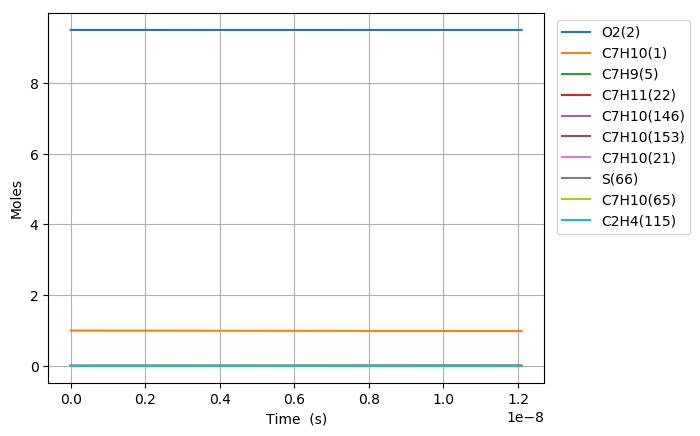

The file beside this chart, header and first rows:
Time (s), Volume (m^3), N2, Ar, He, Ne, C7H10(1), O2(2), C7H10(21), C7H11(22), C7H9(5), C7H9O2(68), S(66), C7H10(18), C7H10(153), C7H10(19), C7H9O2(67), C7H10(146), S(105), C7H10(65), C7H8(58), S(109), C7H11(46), C2H4(115)
0.0, 0.4478, 76.95, 0.0, 0.0, 0.0, 1.0, 9.5, 0.0, 0.0, 0.0, 0.0, 0.0, 0.0, 0.0, 0.0, 0.0, 0.0, 0.0, 0.0, 0.0, 0.0, 0.0, 0.0
3.7108990452812025e-22, 0.4478, 76.95, 0.0, 0.0, 0.0, 1, 9.5, 2.6960313416649273e-17, 1.4927653909907493e-16, 1.4927653909899849e-16, 1.2292279999141631e-28, 1.2292325408729591e-28, 1.1048146015269899e-16, 3.0404578207601353e-26, 1.3489088082749789e-19, 7.664569939676335e-29, 4.3208550749952542e-26, 1.7023318282346054e-41, 3.680143302601873e-31, 2.0971711929224964e-46, 2.1365493496979803e-46, 2.1214932138375891e-31, 4.7177349578094894e-43
1.0390517326787368e-21, 0.4478, 76.95, 0.0, 0.0, 0.0, 1, 9.5, 7.5488877566617886e-17, 4.1797430947701044e-16, 4.1797430947654881e-16, 7.4245106367303324e-28, 7.4245645468170653e-28, 3.0934808818437005e-16, 1.836436522534467e-25, 3.7769446612445301e-19, 4.6294002419827735e-28, 2.6097964635851759e-25, 2.0209901206240291e-40, 2.2228065546699656e-30, 3.1692451061338444e-45, 2.5365113880014196e-45, 1.2813819011541267e-30, 5.6008949418963071e-42
2.3749753889799696e-21, 0.4478, 76.95, 0.0, 0.0, 0.0, 1, 9.5, 1.7254600586655472e-16, 9.5536985023128397e-16, 9.5536985022906135e-16, 3.574555299905318e-27, 3.574608228775151e-27, 7.0708134327496394e-16, 8.8416513247006516e-25, 8.6330163594819879e-19, 2.2288569360852773e-27, 1.2565046532406822e-24, 1.9841814799070321e-39, 1.070185672244276e-29, 3.4093292628951607e-44, 2.4903619221255102e-44, 6.1693022657830552e-30, 5.4989918667758752e-41
5.046822701582436e-21, 0.4478, 76.95, 0.0, 0.0, 0.0, 1, 9.5, 3.6666026246642695e-16, 2.0301609317334418e-15, 2.0301609317237349e-15, 1.5610785125000234e-26, 1.5611253268224634e-26, 1.5025478495651585e-15, 3.8613814136932219e-24, 1.8345159725150318e-18, 9.7340037988720703e-27, 5.4874859187086135e-24, 1.754917378058543e-38, 4.6737819927301128e-29, 3.1337609658064304e-43, 2.2026969178063058e-43, 2.694296381515197e-29, 4.8637960320048538e-40
1.0390517326787369e-20, 0.4478, 76.95, 0.0, 0.0, 0.0, 1, 9.5, 7.5488877566616518e-16, 4.1797430947121949e-15, 4.1797430946716751e-15, 6.5169974395067178e-26, 6.5173909309326718e-26, 3.0934808465815748e-15, 1.6120507197620887e-23, 3.7769446333260674e-18, 4.0637549599512064e-26, 2.2909173368806599e-23, 1.4749982880041054e-37, 1.9512119776226745e-28, 2.6809984789706059e-42, 1.8514994820930511e-42, 1.1248157019240018e-28, 4.0883136304998172e-39
2.1077906577197234e-20, 0.4478, 76.95, 0.0, 0.0, 0.0, 1, 9.5, 1.5313458020656176e-15, 8.4789074205674624e-15, 8.4789074204019373e-15, 2.6622442624339319e-25, 2.6625668521756564e-25, 6.2753467783585148e-15, 6.5857531157974993e-23, 7.6618019056576061e-18, 1.6601764885317967e-25, 9.3591447244432773e-23, 1.2091033289709814e-36, 7.9713375871718753e-28, 2.216701380757519e-41, 1.5179711386859723e-41, 4.595239160454681e-28, 3.3518465196322202e-38
4.245268507801696e-20, 0.4478, 76.95, 0.0, 0.0, 0.0, 1, 9.5, 3.0842598548644254e-15, 1.7077236071869028e-14, 1.7077236071200077e-14, 1.0759908802597652e-24, 1.076252092155962e-24, 1.2639078392888844e-14, 2.662066647012655e-22, 1.5431516253158581e-17, 6.7106987278704391e-25, 3.7831158528765985e-22, 9.788566211559084e-36, 3.2221420984388983e-27, 1.8025847372678284e-40, 1.2292923847813091e-40, 1.8574691400221271e-27, 2.7144122138331473e-37
8.520224207965641e-20, 0.4478, 76.95, 0.0, 0.0, 0.0, 1, 9.5, 6.1900879604616532e-15, 3.4273893372836302e-14, 3.4273893370147536e-14, 4.3254603414610925e-24, 4.3275623250627015e-24, 2.5366540625855369e-14, 1.0704052426988757e-21, 3.0970944159512133e-17, 2.6983423808967615e-24, 1.5211741776640478e-21, 7.8737585188662196e-35, 1.2956091622505358e-26, 1.453849875141605e-39, 9.8944145828072829e-40, 7.4688017160674407e-27, 2.184795097808671e-36
1.707013560829353e-19, 0.4478, 76.95, 0.0, 0.0, 0.0, 1, 9.5, 1.2401744171654558e-14, 6.8667207968227393e-14, 6.8667207957452664e-14, 1.7338601010744516e-23, 1.7355460455334611e-23, 5.0821461107412513e-14, 4.2928033897038532e-21, 6.2049796817625978e-17, 1.0821559306371813e-23, 6.1005882685528952e-21, 6.3102958112216502e-34, 5.1959721836137679e-26, 1.1678112536102568e-38, 7.9396445900989873e-39, 2.9953235372605288e-26, 1.7531604717446436e-35
3.4169958408949316e-19, 0.4478, 76.95, 0.0, 0.0, 0.0, 1, 9.5, 2.4825056594034158e-14, 1.3745383713283576e-13, 1.3745383708974803e-13, 6.9377408987594895e-23, 6.9512367280429064e-23, 1.0173128613302816e-13, 1.7193601626678584e-20, 1.2420748951548327e-16, 4.3342678140656594e-23, 2.4434169202686461e-20, 5.0433029756490518e-33, 2.081099052215033e-25, 9.361452179477343e-38, 6.3613774017065069e-38, 1.1996917664010359e-25, 1.4046617864359016e-34
6.836960401026088e-19, 0.4478, 76.95, 0.0, 0.0, 0.0, 1, 9.5, 4.9671681438768542e-14, 2.7502709535735731e-13, 2.7502709518543244e-13, 2.7715209064219857e-22, 2.7823062244267903e-22, 2.035508724343048e-13, 6.8819189703903284e-20, 2.4852282443773646e-16, 1.734836345132365e-22, 9.7800319102884174e-20, 4.0176589619780796e-32, 8.3298195019418927e-25, 7.4967534488819038e-37, 5.0929699518616353e-37, 4.8018935448586092e-25, 1.1245835219621903e-33
1.36768895212884e-18, 0.4478, 76.95, 0.0, 0.0, 0.0, 1, 9.5, 9.9364931128138016e-14, 5.5017361138761942e-13, 5.50173610703981e-13, 1.1046844909438455e-21, 1.11328489284822e-21, 4.0718979003735889e-13, 2.7536620292294467e-19, 4.9715329238856157e-16, 6.9416025224257547e-22, 3.9132838721128871e-19, 3.1837145107974115e-31, 3.3330126439152851e-24, 6.0004400047810607e-36, 4.0759238841824627e-36, 1.9213828873649795e-24, 9.0000859875926347e-33
2.7356747761813024e-18, 0.4478, 76.95, 0.0, 0.0, 0.0, 1, 9.5, 1.9875143050647979e-13, 1.1004666417730203e-12, 1.1004666390719394e-12, 4.3855411431217458e-21, 4.4538644262756196e-21, 8.1446660524802429e-13, 1.1016425428339146e-18, 9.9441342071679836e-16, 2.7770909490267508e-21, 1.5655661261061118e-18, 2.4982517496545039e-30, 1.3334219574385163e-23, 4.8015657260314369e-35, 3.2613584869820185e-35, 7.6867826294301251e-24, 7.201436174588688e-32
5.471646424286228e-18, 0.4478, 76.95, 0.0, 0.0, 0.0, 1, 9.5, 3.9752442926157473e-13, 2.2010526958433287e-12, 2.2010526853037383e-12, 1.7277995735478396e-20, 1.7816907082375916e-20, 1.6290161557080211e-12, 4.4069161983050245e-18, 1.9889304470901111e-15, 1.1109251319688345e-20, 6.2627562502345618e-18, 1.9243198165608963e-29, 5.3341208633662155e-23, 3.8417357728883284e-34, 2.6093346931478504e-34, 3.0749632559240013e-23, 5.7616959000367533e-31
1.0943589720496079e-17, 0.4478, 76.95, 0.0, 0.0, 0.0, 1, 9.5, 7.9507042676540993e-13, 4.4022247771819737e-12, 4.4022247370591015e-12, 6.7077719537864618e-20, 7.1270523707961955e-20, 3.258098936946162e-12, 1.7628281186568309e-17, 3.9779515787880253e-15, 4.443868103407125e-20, 2.5051900969803442e-17, 1.4324230009879712e-28, 2.1337343179830959e-22, 3.07357813857075e-33, 2.0875671218023463e-33, 1.2300353212519392e-22, 4.6095754328619175e-30
2.188747631291578e-17, 0.4478, 76.95, 0.0, 0.0, 0.0, 1, 9.5, 1.5901624217476619e-12, 8.8045688326514058e-12, 8.8045686871746603e-12, 2.5329934654472726e-19, 2.8508785793969513e-19, 6.5161992220029005e-12, 7.0513752080788851e-17, 7.9559421586605079e-15, 1.7775728102270708e-19, 1.0020849539692807e-16, 1.0052390746757565e-27, 8.5351041295392509e-22, 2.4589322960865663e-32, 1.6700937667602959e-32, 4.9202411347136649e-22, 3.6877477009585476e-29
4.3775249497755186e-17, 0.4478, 76.95, 0.0, 0.0, 0.0, 1, 9.5, 3.1803464116104923e-12, 1.7609256514759017e-11, 1.7609256035820344e-11, 9.1024164911807699e-19, 1.1403627368987654e-18, 1.3032138692900649e-11, 2.8205141937711001e-16, 1.5911716589683879e-14, 7.1102788257361587e-19, 4.0082888126637932e-16, 6.4438022179177714e-27, 3.4140709598674669e-21, 1.967164122323821e-31, 1.3360915564057032e-31, 1.9681162721322265e-21, 2.9502328906197208e-28
6.566302268259459e-17, 0.4478, 76.95, 0.0, 0.0, 0.0, 1, 9.5, 4.7705304013716489e-12, 2.6413943768035577e-11, 2.6413942883785367e-11, 1.8007837887360937e-18, 2.4232776333996226e-18, 1.9547817075044717e-11, 5.9935157418823539e-16, 2.3867284297357294e-14, 1.5109263266895228e-18, 8.5175044145562192e-16, 1.6382774061128303e-26, 7.2549145433833392e-21, 5.840023093586625e-31, 3.8203998334049292e-31, 4.1822592938846795e-21, 8.4358474191955379e-28
8.7550795867434e-17, 0.4478, 76.95, 0.0, 0.0, 0.0, 1, 9.5, 6.360714391031131e-12, 3.5218630592481271e-11, 3.5218629272868214e-11, 2.8831328380836631e-18, 4.1338323547837057e-18, 2.6063234378896724e-11, 1.0224099786909023e-15, 3.1822645287052266e-14, 2.577447055743188e-18, 1.45296715351057e-15, 3.1312822609218931e-26, 1.237603762103366e-20, 1.2725084197914745e-30, 8.0583467579634001e-31, 7.1344530458518326e-21, 1.7793674500599344e-27
1.313263422371128e-16, 0.4478, 76.95, 0.0, 0.0, 0.0, 1, 9.5, 9.541082370111473e-12, 5.2828003234933476e-11, 5.2828001075520132e-11, 5.3965526408134253e-18, 8.5585856875539823e-18, 3.9093456284284401e-11, 2.1167217794920291e-15, 4.7732882128665089e-14, 5.3362174571731945e-18, 3.0081154163524477e-15, 7.374309326380346e-26, 2.5623010392891447e-20, 3.6936787481065767e-30, 2.2009904805291193e-30, 1.4771000014669044e-20, 4.8600123441388406e-27
1.751018886067916e-16, 0.4478, 76.95, 0.0, 0.0, 0.0, 1, 9.5, 1.2721450348817928e-11, 7.0437374300423236e-11, 7.0437371439694542e-11, 8.3663651014637647e-18, 1.455592157887255e-17, 5.2122718198576385e-11, 3.5999091822876334e-15, 6.3642358839163383e-14, 9.0754069406061123e-18, 5.115902530818891e-15, 1.3643412861484663e-25, 4.357799811756143e-20, 8.0776146996945616e-30, 4.6052172750273947e-30, 2.5121621645662039e-20, 1.0168781011395089e-26
2.188774349764704e-16, 0.4478, 76.95, 0.0, 0.0, 0.0, 1, 9.5, 1.5901818327123783e-11, 8.804674367631168e-11, 8.8046740408159492e-11, 1.1679690358160451e-17, 2.2238166069163843e-17, 6.5150951620897887e-11, 5.4997206933110196e-15, 7.9551021159368392e-14, 1.3865008313603686e-17, 7.8157624509625043e-15, 2.2154039430563911e-25, 6.6577263980987846e-20, 1.5154611723373381e-29, 8.3836360690742342e-30, 3.8380179526538855e-20, 1.8511888915177679e-26
3.06428527715828e-16, 0.4478, 76.95, 0.0, 0.0, 0.0, 1, 9.5, 2.2262554282508543e-11, 1.2326547725316235e-10, 1.232654746190563e-10, 1.880994266960873e-17, 4.2763208306629325e-17, 9.1204268859513708e-11, 1.0575194028116702e-14, 1.1136585171691388e-13, 2.6661175966789915e-17, 1.5028618543801738e-14, 4.6167797963929643e-25, 1.2802532272291162e-19, 4.1465090389554974e-29, 2.213534547252054e-29, 7.3803757674251033e-20, 4.8876884896684379e-26
3.939796204551856e-16, 0.4478, 76.95, 0.0, 0.0, 0.0, 1, 9.5, 2.8623290236266267e-11, 1.5848420396766595e-10, 1.5848420411367181e-10, 2.6383508236225838e-17, 7.013153802256821e-17, 1.1725340990238617e-10, 1.7342371213782281e-14, 1.4317737514572235e-13, 4.3723062811509464e-17, 2.4645588622384686e-14, 7.9462975893848033e-25, 2.0996051317489308e-19, 8.7412125613274275e-29, 4.5892234087611089e-29, 1.2103799281534584e-19, 1.0133405839401854e-25
5.690818059339008e-16, 0.4478, 76.95, 0.0, 0.0, 0.0, 1, 9.5, 4.1344762138901298e-11, 2.2892163681258823e-10, 2.2892164992153456e-10, 4.1896737558988019e-17, 1.4539511152482351e-16, 1.693391686136239e-10, 3.5949725553868373e-14, 2.0679050378420714e-13, 9.0640363092907672e-17, 5.1088869923289129e-14, 1.7393418468276797e-24, 4.3528249093486459e-19, 2.666247534377311e-28, 1.3789361062823186e-28, 2.5093341120412161e-19, 3.0447961162005807e-25
9.192861768913312e-16, 0.4478, 76.95, 0.0, 0.0, 0.0, 1, 9.5, 6.6787705924649847e-11, 3.6979642016714413e-10, 3.6979648991226311e-10, 7.3299284286028541e-17, 3.7802886606028295e-16, 2.7346061509787977e-10, 9.3447295518334181e-14, 3.3397709988134361e-13, 2.3563689945450854e-16, 1.3279981006879147e-13, 4.7437119375127999e-24, 1.131723457321633e-18, 1.1568212475058e-27, 5.9285492692874798e-28, 6.5243065208112665e-19, 1.3090554088919949e-24
1.619694918806192e-15, 0.4478, 76.95, 0.0, 0.0, 0.0, 1, 9.5, 1.176735934180617e-10, 6.5154565754111298e-10, 6.5154596492308751e-10, 1.3617617707436832e-16, 1.171716803018864e-15, 4.8150340501727558e-10, 2.8950068059867889e-13, 5.8819174066220923e-13, 7.3018091771472113e-16, 4.1141517459328575e-13, 1.521196535414551e-23, 3.5077250847852366e-18, 6.5391669723347421e-27, 3.3385009927425921e-27, 2.022243799906439e-18, 7.3714366170905797e-24
2.320103660721053e-15, 0.4478, 76.95, 0.0, 0.0, 0.0, 1, 9.5, 1.685594808073602e-10, 9.3329445580599185e-10, 9.3329516688519191e-10, 1.9902715141666816e-16, 2.4032942129317519e-15, 6.8927962376130955e-10, 5.9353738609622726e-13, 8.421950992800681e-13, 1.4973357264648764e-15, 8.4348778330343044e-13, 3.1626124727620941e-23, 7.1944741911728801e-18, 1.8642636450721815e-26, 9.5103079623502886e-27, 4.1478119579475877e-18, 2.0998485410733094e-23
3.020512402635914e-15, 0.4478, 76.95, 0.0, 0.0, 0.0, 1, 9.5, 2.194453680925456e-10, 1.2150428149681279e-09, 1.2150440959857039e-09, 2.6183812738944861e-16, 4.0727547541390424e-15, 8.9678959663696801e-10, 1.0054256357457751e-12, 1.095987343038952e-12, 2.536928280446944e-15, 1.4288303663539091e-12, 5.3986101864644101e-23, 1.2191860285622557e-17, 4.0147639009808283e-26, 2.0475917349856245e-26, 7.0291303808688056e-18, 4.5209489436644014e-23
3.720921144550775e-15, 0.4478, 76.95, 0.0, 0.0, 0.0, 1, 9.5, 2.7033125527361816e-10, 1.4967907350338373e-09, 1.496792752371216e-09, 3.2464114096538527e-16, 6.1800921150351526e-15, 1.1040336593916495e-09, 1.5250294240505446e-12, 1.3495686446406634e-12, 3.8487799551263047e-15, 2.167249643655149e-12, 8.2291813620983485e-23, 1.8499769963992675e-17, 7.3823737955731017e-26, 3.7649191982949398e-26, 1.0666194584240025e-17, 8.3125577992189786e-23
5.121738628380497e-15, 0.4478, 76.95, 0.0, 0.0, 0.0, 1, 9.5, 3.7210302932342612e-10, 2.0602852578990288e-09, 2.0602892476338435e-09, 4.5024815786576384e-16, 1.170837425753534e-14, 1.5177252969902817e-09, 2.8868803206078762e-12, 1.8560990608056586e-12, 7.2885991968922378e-15, 4.1026030371284655e-12, 1.5674012933555115e-22, 3.5046741161407073e-17, 1.8795068090806799e-25, 9.5861620082318668e-26, 2.0207544332484789e-17, 2.1164556729131446e-22
6.5225561122102186e-15, 0.4478, 76.95, 0.0, 0.0, 0.0, 1, 9.5, 4.7387480295678597e-10, 2.6237780244514419e-09, 2.6237846541017348e-09, 5.758497572822047e-16, 1.898809079624748e-14, 1.9303572218233947e-09, 4.6780023206180388e-12, 2.361787730170034e-12, 1.1815363258870617e-14, 6.6480021334603681e-12, 2.5497039366493651e-22, 5.6834482106468452e-17, 3.8321236279072719e-25, 1.9548887454360158e-25, 3.2771826575257087e-17, 4.3159076455829211e-22
7.92337359603994e-15, 0.4478, 76.95, 0.0, 0.0, 0.0, 1, 9.5, 5.7564657617370013e-10, 3.1872690347434948e-09, 3.1872789732578218e-09, 7.0146688597080497e-16, 2.8019189350446387e-14, 2.3419322543848219e-09, 6.8972528905380886e-12, 2.8666361059065633e-12, 1.7427568288128187e-14, 9.8018232557352473e-12, 3.7698189908873815e-22, 8.3862041000634706e-17, 6.829489123362994e-25, 3.4847244318197382e-25, 4.8359005019565512e-17, 7.6931504063954349e-22
9.324191079869661e-15, 0.4478, 76.95, 0.0, 0.0, 0.0, 1, 9.5, 6.7741834897417105e-10, 3.7507582888270711e-09, 3.7507722066251056e-09, 8.2706535124040114e-16, 3.8801618071191871e-14, 2.7524531828892691e-09, 9.5435025725433367e-12, 3.3706456260748839e-12, 2.4123725501482743e-14, 1.3562461309198187e-11, 5.2277393487165087e-22, 1.1612847617772615e-16, 1.1102775435482563e-24, 5.6665492726094191e-25, 6.6969043831976225e-17, 1.2509499065536382e-21
1.2125826047529105e-14, 0.4478, 76.95, 0.0, 0.0, 0.0, 1, 9.5, 8.8096189332579057e-10, 4.8777315285677879e-09, 4.8777554216094149e-09, 1.078286143427368e-15, 6.5620267142314797e-14, 3.5703433668174766e-09, 1.6112689560327708e-11, 4.3761535976426384e-12, 4.0762200566812031e-14, 2.2898063592417565e-11, 8.8569691671652268e-22, 1.9637437536939502e-16, 2.4362223888372711e-24, 1.2440682155419647e-24, 1.1325756517593271e-16, 2.7462137290997533e-21
1.4542810136333263e-14, 0.4478, 76.95, 0.0, 0.0, 0.0, 1, 9.5, 1.0565598959228089e-09, 5.8499711701941333e-09, 5.8500058365057457e-09, 1.2950098759497348e-15, 9.4385027954066107e-14, 4.272578446972385e-09, 2.314215124979703e-11, 5.2409271379870788e-12, 5.8586618302323908e-14, 3.2887771411915377e-11, 1.2752149185489838e-21, 2.8243179641622281e-16, 4.1987562224382255e-24, 2.1451394803251116e-24, 1.6290583195666101e-16, 4.7349931382256824e-21
1.6959794225137422e-14, 0.4478, 76.95, 0.0, 0.0, 0.0, 1, 9.5, 1.2321578972800891e-09, 6.822205584226933e-09, 6.8222530391178148e-09, 1.5117286141239803e-15, 1.2836285985242264e-13, 4.9717131068748124e-09, 3.142753893097969e-11, 6.1032228657496695e-12, 7.9617802375922864e-14, 4.466230064161633e-11, 1.7355188963765108e-21, 3.8407278995207052e-16, 6.6551539272328419e-24, 3.4017338231970224e-24, 2.2155278247467247e-16, 7.5082386819446579e-21
1.937677831394158e-14, 0.4478, 76.95, 0.0, 0.0, 0.0, 1, 9.5, 1.4077558973976414e-09, 7.7944347709248643e-09, 7.7944970367975826e-09, 1.7284514439848615e-15, 1.6755350433114104e-13, 5.6677610290059565e-09, 4.0963310066063282e-11, 6.9630478767522378e-12, 1.0384839185849197e-13, 5.82137746718966e-11, 2.2666053426036193e-21, 5.0129270913116242e-16, 9.9199578233233596e-24, 5.0729268687944192e-24, 2.8919823794638145e-16, 1.1196195170801095e-20
2.4210746491549902e-14, 0.4478, 76.95, 0.0, 0.0, 0.0, 1, 9.5, 1.7589518939136075e-09, 9.7388774633510427e-09, 9.7389754467157555e-09, 2.1618930146415502e-15, 2.6157219678347948e-13, 7.050650998949523e-09, 6.3763990905561466e-11, 8.6753140032609403e-12, 1.618784483632381e-13, 9.0616275742619471e-11, 3.541111591798581e-21, 7.8245082106451343e-16, 1.933180134407608e-23, 9.8955740054252761e-24, 4.5148394845556888e-16, 2.1837368346279149e-20
2.856131785139739e-14, 0.4478, 76.95, 0.0, 0.0, 0.0, 1, 9.5, 2.0750282865382169e-09, 1.1488858011645107e-08, 1.14889951283043e-08, 2.5519874420463497e-15, 3.6401424494341418e-13, 8.2848313540258544e-09, 8.8505813561874496e-11, 1.0207974444340152e-11, 2.2497395323908553e-13, 1.2577737208114129e-10, 4.9302080293036233e-21, 1.0887266962946005e-15, 3.1712666084811988e-23, 1.6247052435512581e-23, 6.28314180754407e-16, 3.5849835209836879e-20
3.291188921124488e-14, 0.4478, 76.95, 0.0, 0.0, 0.0, 1, 9.5, 2.3911046751462765e-09, 1.3238821627398448e-08, 1.3239004539672103e-08, 2.9420795843254142e-15, 4.8334178422218399e-13, 9.5092207519749725e-09, 1.1721378154751248e-10, 1.1732739220662489e-11, 2.9832178912421261e-13, 1.6657483646405321e-10, 6.5485850518840003e-21, 1.4454066090963568e-15, 4.8486085487038211e-23, 2.4861651735712704e-23, 8.3429678762658156e-16, 5.4852447862009746e-20
3.726246057109237e-14, 0.4478, 76.95, 0.0, 0.0, 0.0, 1, 9.5, 2.7071810597378494e-09, 1.4988768312120181e-08, 1.4989003723171796e-08, 3.3321692967080937e-15, 6.1955330646290733e-13, 1.0723896887439591e-08, 1.4985642209894761e-10, 1.3249649014916642e-11, 3.8187960421613161e-13, 2.129639423273728e-10, 8.3962221808505214e-21, 1.852463916744841e-15, 7.0313720369426144e-23, 3.6084608634116415e-23, 1.0694307259189906e-15, 7.9605234116822293e-20
4.161303193093986e-14, 0.4478, 76.95, 0.0, 0.0, 0.0, 1, 9.5, 3.0232574403129947e-09, 1.6738698067319315e-08, 1.6738992720978314e-08, 3.7222567092091895e-15, 7.7264730363586027e-13, 1.1928936829323978e-08, 1.8640251592854054e-10, 1.4758744297153773e-11, 4.7560522412454423e-13, 2.6490032332669426e-10, 1.0473098939369039e-20, 2.3098721154900438e-15, 9.7855270282533459e-23, 5.0261299417967995e-23, 1.3337149525203355e-15, 1.1086819902343099e-19
4.596360329078735e-14, 0.4478, 76.95, 0.0, 0.0, 0.0, 1, 9.5, 3.3393338168717749e-09, 1.848861089450468e-08, 1.8488971575090225e-08, 4.1123419271996705e-15, 9.4262226785636784e-13, 1.3124417027708661e-08, 2.2682109442350554e-10, 1.6260065326349702e-11, 5.7945665085992142e-13, 3.2233996935658192e-10, 1.2779194852592163e-20, 2.8176048395362868e-15, 1.3176849631157055e-22, 6.7737234938146759e-23, 1.6271484243732012e-15, 1.4940131538895723e-19
5.466474601048233e-14, 0.4478, 76.95, 0.0, 0.0, 0.0, 1, 9.5, 3.9714865579404773e-09, 2.1988385770868779e-08, 2.1988899019409572e-08, 4.892505612789612e-15, 1.3332090665636368e-12, 1.5487001149545442e-08, 3.1915298331995863e-10, 1.9239544687232382e-11, 8.1736974827174549e-13, 4.5355465373000428e-10, 1.8078962252477121e-20, 3.9839390371341551e-15, 2.2133216099000792e-22, 1.1396951283036636e-22, 2.3014589318474723e-15, 2.513177506871736e-19
6.336588873017731e-14, 0.4478, 76.95, 0.0, 0.0, 0.0, 1, 9.5, 4.6036392829444409e-09, 2.5488092953280349e-08, 2.5488786388693145e-08, 5.6726606295700906e-15, 1.7913016422715116e-12, 1.7812248915723664e-08, 4.266091757120323e-10, 2.218840507748994e-11, 1.0952863381487741e-12, 6.0626278689172415e-10, 2.4295360618933767e-20, 5.3512582575914132e-15, 3.4422966158159622e-22, 1.7754818159379318e-22, 3.0923539048930892e-15, 3.9143373214032949e-19
7.206703144987229e-14, 0.4478, 76.95, 0.0, 0.0, 0.0, 1, 9.5, 5.2357919918841277e-09, 2.8987732453804895e-08, 2.8988634012634811e-08, 6.452805773975078e-15, 2.3168879369398031e-12, 2.010075005189917e-08, 5.4895078387900704e-10, 2.5106961053909385e-11, 1.4128767330238515e-12, 7.8012488079786752e-10, 3.1428226220644237e-20, 6.9193564863331232e-15, 5.0565520024312615e-22, 2.6124223615453919e-22, 3.9998250008760398e-15, 5.7582798578596867e-19
8.076817416956727e-14, 0.4478, 76.95, 0.0, 0.0, 0.0, 1, 9.5, 5.8679446847600035e-09, 3.248730428450571e-08, 3.2488442218201426e-08, 7.2329443318334196e-15, 2.9099558946671984e-12, 2.2353084956139551e-08, 6.859426985457304e-10, 2.7995523935848516e-11, 1.7698139678708837e-12, 9.7480681702795843e-10, 3.9477395357295109e-20, 8.6880298248277342e-15, 7.1077436103019862e-22, 3.6782284463471079e-22, 5.0238638779192055e-15, 8.1057881238777932e-19
8.946931688926226e-14, 0.4478, 76.95, 0.0, 0.0, 0.0, 1, 9.5, 6.5000973615725222e-09, 3.598680845744393e-08, 3.5988211329779548e-08, 8.0130691053163325e-15, 3.5704934616098911e-12, 2.4569825235417761e-08, 8.3735337155831214e-10, 3.0854401969829327e-11, 2.1657736683707464e-12, 1.1899795379410685e-09, 4.8442704351781023e-20, 1.0657076383047398e-14, 9.6472598908710165e-22, 5.0006326358188595e-22, 6.1644621948757564e-15, 1.1017641030939295e-18
9.817045960895724e-14, 0.4478, 76.95, 0.0, 0.0, 0.0, 1, 9.5, 7.1322500223221364e-09, 3.9486244984678553e-08, 3.9487941669129546e-08, 8.7931972236554425e-15, 4.2984885860300865e-12, 2.6751533720350756e-08, 1.0029548099137166e-09, 3.3683900321423997e-11, 2.6004340619873863e-12, 1.4253190381911546e-09, 5.8323989567000342e-20, 1.282629628479432e-14, 1.2726223977140552e-21, 6.6073885270840883e-22, 7.4216116113552457e-15, 1.4554613207342551e-18
1.0935475967842691e-13, 0.4478, 76.95, 0.0, 0.0, 0.0, 1, 9.5, 7.9448082195636282e-09, 4.3984261520933249e-08, 4.3986378769230359e-08, 9.7959362438875533e-15, 5.3333030832820825e-12, 2.9505299528779519e-08, 1.2362990502126525e-09, 3.7278221677134392e-11, 3.2154696386796832e-12, 1.7569291831082285e-09, 7.2370343688332812e-20, 1.5908270391923046e-14, 1.7557969787026876e-21, 9.1350200140990751e-22, 9.2087063555319774e-15, 2.0116898736233264e-18
1.205390597478966e-13, 0.4478, 76.95, 0.0, 0.0, 0.0, 1, 9.5, 8.7573663902674901e-09, 4.8482166337853481e-08, 4.8484753007628853e-08, 1.0798631957455959e-14, 6.4795260850381672e-12, 3.220325407959502e-08, 1.4922514511884296e-09, 4.0825133936135845e-11, 3.8932487939612636e-12, 2.1206682357562077e-09, 8.7929464401402999e-20, 1.9320231092988465e-14, 2.3472334276555443e-21, 1.2237393732499661e-21, 1.1188336411058109e-14, 2.6941464668750906e-18
1.3172335981736627e-13, 0.4478, 76.95, 0.0, 0.0, 0.0, 1, 9.5, 9.5699245344346188e-09, 5.297995946103266e-08, 5.2983065048253849e-08, 1.1801351740243126e-14, 7.7371320126662137e-12, 3.4846528243755538e-08, 1.7703539164652567e-09, 4.4325262335528679e-11, 4.6331075416237817e-12, 2.5158851863550393e-09, 1.0500100441829966e-19, 2.306176884245931e-14, 3.0575963587319808e-21, 1.5973609548931726e-21, 1.3360484070992957e-14, 3.5157347087004231e-18
1.4290765988683596e-13, 0.4478, 76.95, 0.0, 0.0, 0.0, 1, 9.5, 1.0382482652065906e-08, 5.747764091605819e-08, 5.7481315548127992e-08, 1.2804076160650799e-14, 9.1060952933344407e-12, 3.7436230044049961e-08, 2.0701576050678092e-09, 4.7779223902047702e-11, 5.4343888882378806e-12, 2.9419421781565205e-09, 1.2358461648689502e-19, 2.7132479461800369e-14, 3.8974831265387016e-21, 2.040282591713912e-21, 1.5725131630478542e-14, 4.4893570452546047e-18
1.5409195995630564e-13, 0.4478, 76.95, 0.0, 0.0, 0.0, 1, 9.5, 1.1195040743162215e-08, 6.1975210728511483e-08, 6.1979505157447127e-08, 1.3806741521678434e-14, 1.05863903600488e-11, 3.997344546523631e-08, 2.3912226032480243e-09, 5.1187627635149858e-11, 6.2964427112306765e-12, 3.3982140410709021e-09, 1.4367995341280658e-19, 3.1531964019999838e-14, 4.8774273819155124e-21, 2.5584259898080881e-21, 1.8282261386769217e-14, 5.6279147439261447e-18
1.6527626002577532e-13, 0.4478, 76.95, 0.0, 0.0, 0.0, 1, 9.5, 1.2007598807724391e-08, 6.6472668923967841e-08, 6.647763451937014e-08, 1.480938422076243e-14, 1.2177991651693206e-11, 4.24592381652339e-08, 2.7331180414762396e-09, 5.4551074422713037e-11, 7.2186258247089192e-12, 3.8840884579252922e-09, 1.652866681317642e-19, 3.6259828888637737e-14, 6.0078978912164843e-21, 3.157718750609964e-21, 2.103185563924577e-14, 6.9443078836466835e-18
1.76460560095245e-13, 0.4478, 76.95, 0.0, 0.0, 0.0, 1, 9.5, 1.2820156845753279e-08, 7.0970015527996553e-08, 7.0975704270216823e-08, 1.5812083701523194e-14, 1.3880873613026626e-11, 4.4894650317731853e-08, 3.0954217531149163e-09, 5.787015724375862e-11, 8.2003018386757015e-12, 4.3989654793981644e-09, 1.8840441367974169e-19, 4.1315685609567628e-14, 7.2993021400562466e-21, 3.8440943576498796e-21, 2.3973896689424458e-14, 8.4514353529327122e-18
1.876448601647147e-13, 0.4478, 76.95, 0.0, 0.0, 0.0, 1, 9.5, 1.3632714857249682e-08, 7.546725056616077e-08, 7.5473715039742577e-08, 1.681477768110281e-14, 1.5695010694687639e-11, 4.7280703183572759e-08, 3.4777200429610047e-09, 6.1145461301844966e-11, 9.2408410689950761e-12, 4.9422571950903561e-09, 2.1303284310108111e-19, 4.6699150807866938e-14, 8.7619887229125128e-21, 4.6234921840638269e-21, 2.7108366840963535e-14, 1.0162194849852339e-17
1.9882916023418438e-13, 0.4478, 76.95, 0.0, 0.0, 0.0, 1, 9.5, 1.4445272842214405e-08, 7.9964374064017685e-08, 7.9971667451040405e-08, 1.7817359954219554e-14, 1.7620377353181107e-11, 4.9618397078448293e-08, 3.8796077003318339e-09, 6.4377564021513938e-11, 1.0339620537721156e-11, 5.5133877521216858e-09, 2.3917160949956748e-19, 5.2409846194143595e-14, 1.0406247080828307e-20, 5.5018574844810267e-21, 3.0435248399656446e-14, 1.2089482886075584e-17
... 328 more rows
